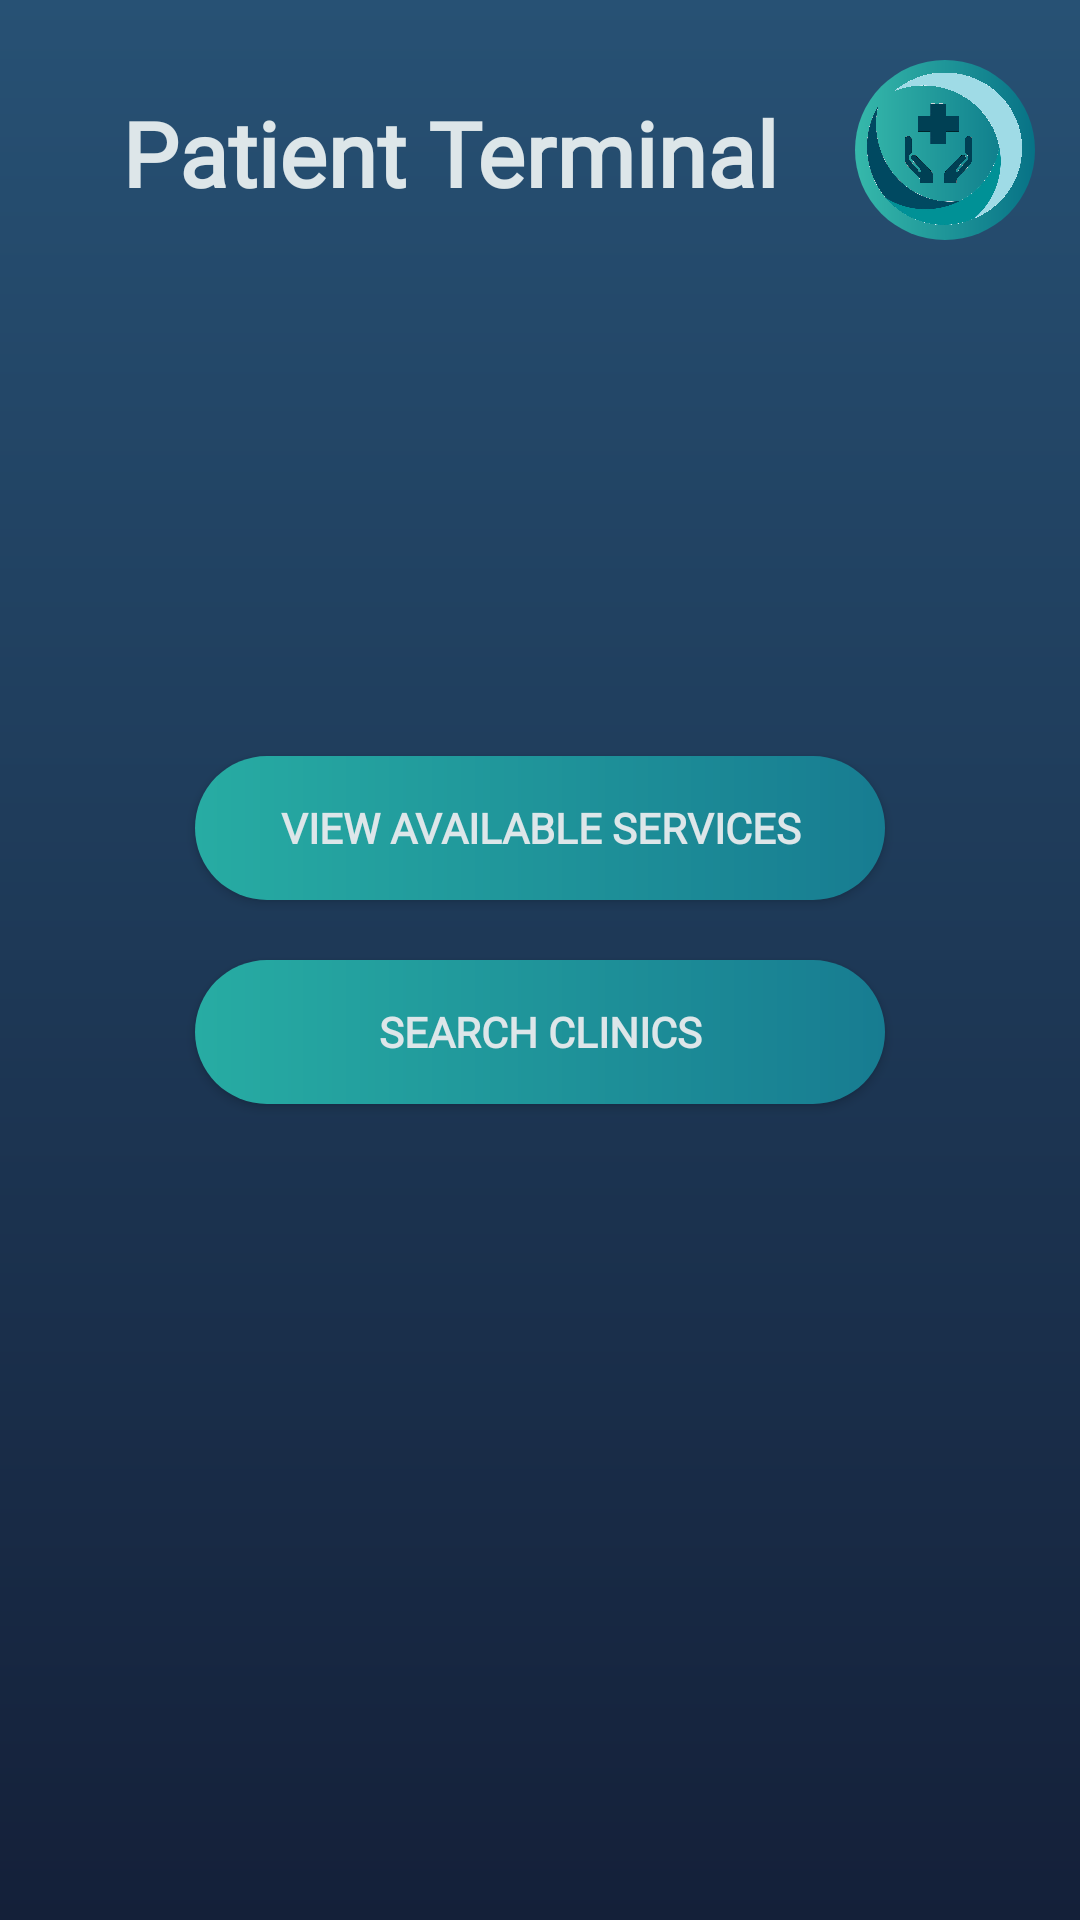

The Android layout XML behind this screen, and the referenced resources:
<!-- AndroidManifest.xml: application theme AppTheme -->
<!-- res/layout/activity_patient__screen.xml -->
<?xml version="1.0" encoding="utf-8"?>
<androidx.constraintlayout.widget.ConstraintLayout xmlns:android="http://schemas.android.com/apk/res/android"
    xmlns:app="http://schemas.android.com/apk/res-auto"
    xmlns:tools="http://schemas.android.com/tools"
    android:layout_width="match_parent"
    android:layout_height="match_parent"
    android:background="@drawable/gradient"
    tools:context=".Main_LoggedIn">

    <LinearLayout
        android:layout_width="match_parent"
        android:layout_height="match_parent"
        android:orientation="vertical">

        <LinearLayout
            android:id="@+id/header"
            android:layout_width="match_parent"
            android:layout_height="102dp"
            android:orientation="horizontal">

            <TextView
                android:id="@+id/ClinicTerminal"
                android:layout_width="310dp"
                android:layout_height="wrap_content"
                android:layout_centerVertical="true"
                android:layout_gravity="right|center_horizontal|center_vertical"
                android:layout_marginLeft="15dp"
                android:layout_weight="1"
                android:fontFamily="@font/comfortaa_bold"
                android:gravity="center"
                android:text="Patient Terminal"
                android:textColor="#DDE6E9"
                android:textSize="30sp"
                android:textStyle="bold"
                android:typeface="normal"
                android:visibility="visible"
                tools:visibility="visible" />

            <ImageView
                android:id="@+id/imageView"
                android:layout_width="60dp"
                android:layout_height="60dp"
                android:layout_alignParentRight="true"
                android:layout_centerHorizontal="true"
                android:layout_marginTop="20dp"
                android:layout_marginRight="15dp"
                android:background="@drawable/profile"
                app:srcCompat="@drawable/logo"
                tools:srcCompat="@drawable/logo"
                tools:visibility="visible" />
        </LinearLayout>


        <LinearLayout
            android:layout_width="match_parent"
            android:layout_height="match_parent"
            android:orientation="vertical"
            android:paddingTop="140dp">

            <Button
                android:id="@+id/button_viewServices"
                android:layout_width="230dp"
                android:layout_height="wrap_content"
                android:layout_gravity="center_horizontal|center_vertical"
                android:layout_marginTop="10dp"
                android:layout_marginBottom="10dp"
                android:background="@drawable/button"
                android:clickable="true"
                android:fontFamily="@font/comfortaa_bold"
                android:foreground="?attr/selectableItemBackgroundBorderless"
                android:gravity="center_horizontal|center_vertical"
                android:text="View Available Services"
                android:textColor="#DDE6E9"
                android:textStyle="normal|bold" />

            <Button
                android:id="@+id/button_searchClinics"
                android:layout_width="230dp"
                android:layout_height="wrap_content"
                android:layout_gravity="center_horizontal|center_vertical"
                android:layout_marginTop="10dp"
                android:layout_marginBottom="10dp"
                android:background="@drawable/button"
                android:clickable="true"
                android:fontFamily="@font/comfortaa_bold"
                android:foreground="?attr/selectableItemBackgroundBorderless"
                android:gravity="center_horizontal|center_vertical"
                android:text="Search Clinics"
                android:textColor="#DDE6E9"
                android:textStyle="normal|bold" />

        </LinearLayout>

    </LinearLayout>

</androidx.constraintlayout.widget.ConstraintLayout>
<!-- resources referenced by this layout -->
<resources>
  <!-- drawable button (drawable) -->
  <?xml version="1.0" encoding="utf-8"?>
  <shape xmlns:android="http://schemas.android.com/apk/res/android" android:shape="rectangle">
  
  <gradient android:startColor="#27ACA3"
      android:endColor="#177C91"
      android:type="linear"/>
  
  <corners android:radius="50dp" />
  
  </shape>
  <!-- drawable gradient (drawable) -->
  <?xml version="1.0" encoding="utf-8"?>
  <shape xmlns:android="http://schemas.android.com/apk/res/android"
      android:shape="rectangle">
      <gradient
          android:startColor="#142039"
          android:endColor="#275174"
          android:angle="90" />
  </shape>
  <!-- drawable logo: png bitmap (drawable, 131405 bytes) -->
  <!-- drawable profile (drawable) -->
  <?xml version="1.0" encoding="utf-8"?>
  <shape xmlns:android="http://schemas.android.com/apk/res/android" android:shape="rectangle">
  
      <gradient android:startColor="#36B9AB"
          android:endColor="#077286"
          android:type="linear" />
  
      <corners android:radius="360dp" />
  
  </shape>
  <style name="AppTheme" parent="Theme.AppCompat.Light.DarkActionBar">
          
          <item name="android:textColorPrimary">@color/text</item>
          <item name="colorPrimary">@android:color/transparent</item>
          <item name="windowActionBarOverlay">true</item>
      </style>
  <color name="text">#FFFFFF</color>
</resources>
